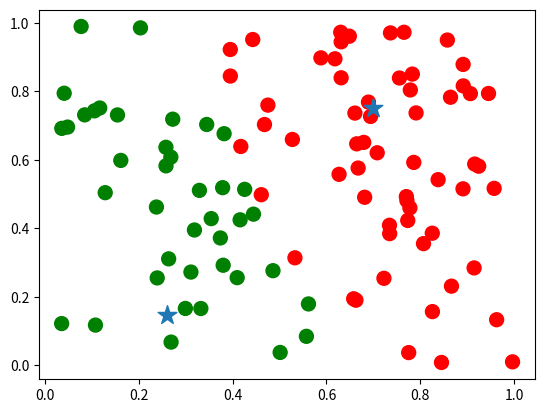

Source code (Python):
%matplotlib inline
import numpy as np
import matplotlib.pyplot as plt
import math
%load_ext autoreload
%autoreload 2

from numpy.random import rand, randn

n, d, k = 100, 2, 2

np.random.seed(20)
X = rand(n, d)

# means = [rand(d)  for _ in range(k)]  # works for any k
means = [rand(d) * 0.5 + 0.5 , - rand(d)  * 0.5 + 0.5]  # for better plotting when k = 2

S = np.diag(rand(d))

sigmas = [S]*k # we'll use the same Sigma for all clusters for better visual results

print(X.shape)
print(means)
print(sigmas)

def compute_log_p(X, mean, sigma):
    d = X.shape[0]
    factor = 1 / (2 * math.pi)**(0.5 * d) * np.sqrt(np.linalg.det(sigma))
    x_normalized = X - mean
    exp_arg = - .5 * np.sum(x_normalized * np.dot(x_normalized, np.linalg.inv(sigma)), axis=1)
    return np.log(factor) + exp_arg

log_ps = [compute_log_p(X, m, s) for m, s in zip(means, sigmas)]  # exercise: try to do this without looping

assignments = np.argmax(log_ps, axis=0)
print(assignments)

colors = np.array(['red', 'green'])[assignments]
plt.scatter(X[:, 0], X[:, 1], c=colors, s=100)
plt.scatter(np.array(means)[:, 0], np.array(means)[:, 1], marker='*', s=200)
plt.show()

